Image classification data set "leen2@olin302-51.cslabs.carleton.edu" (noazlee/cs400_image_segmentation on GitHub). Class labels (2): clean, dust.

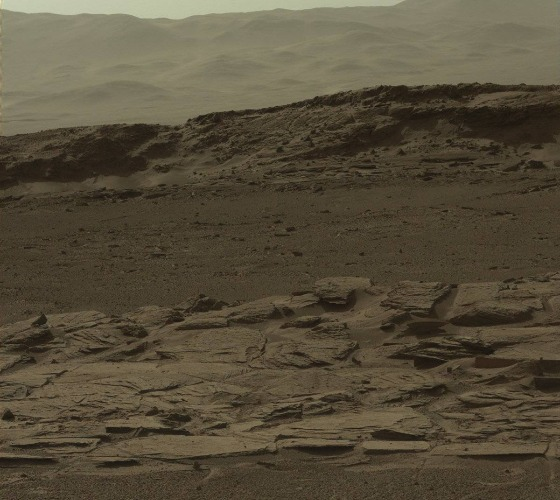
Label: dust

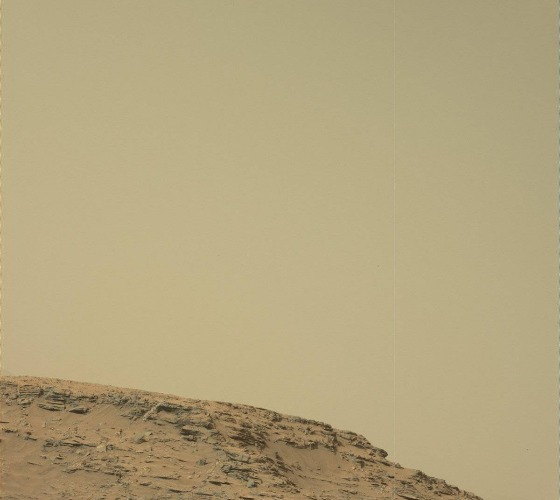
Label: dust

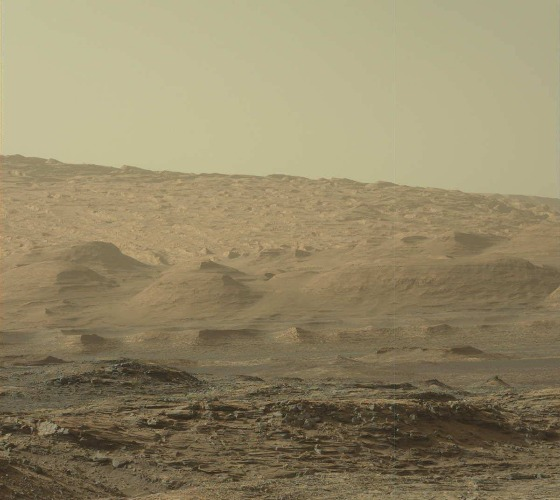
Label: clean

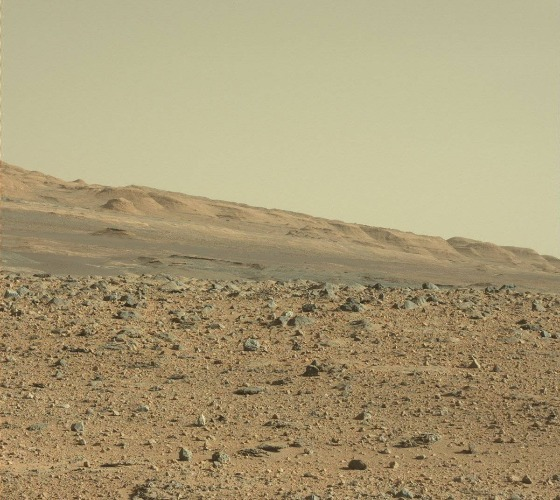
Label: clean

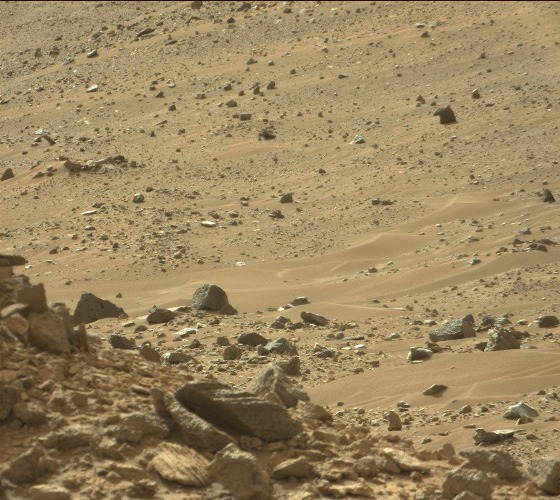
Label: clean

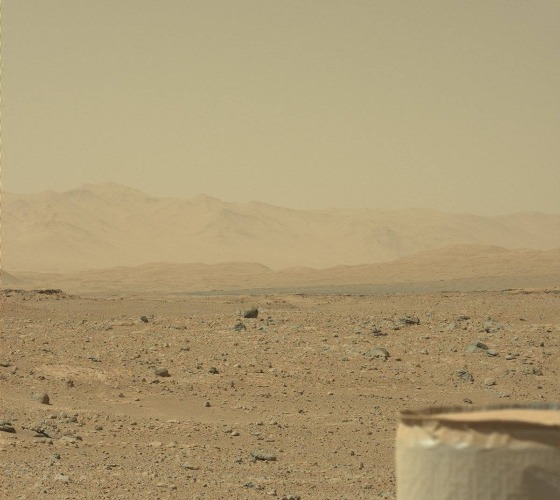
Label: dust
